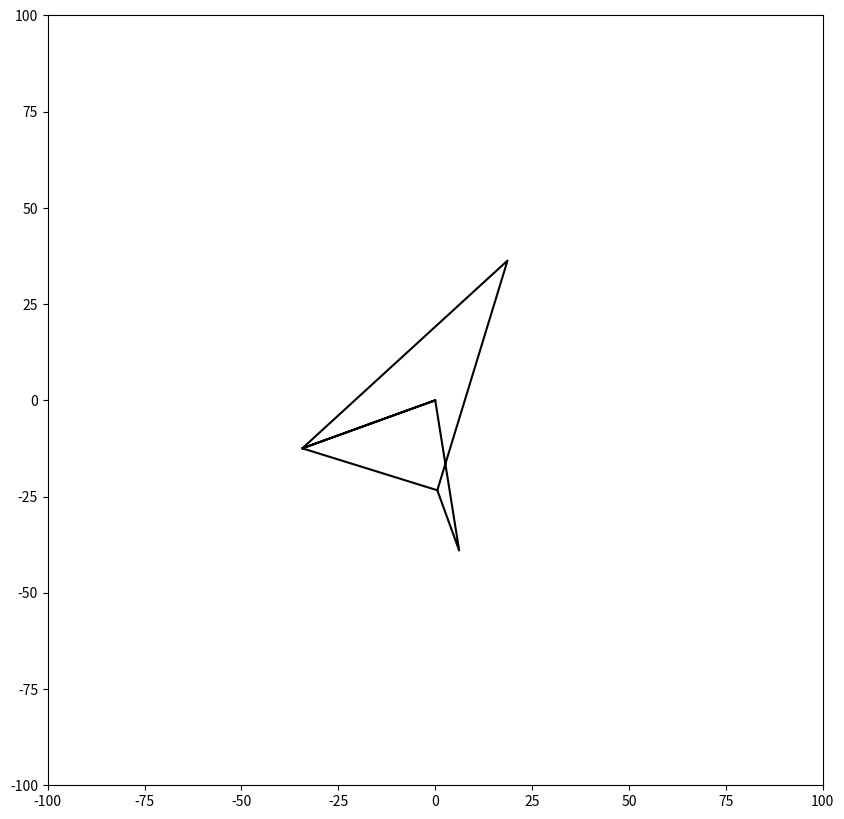

Python code for this plot:
import functools
import math
import time

import matplotlib.animation as animation
import matplotlib.pyplot as plt
import numpy as np
from scipy.optimize import fsolve


class blade:
    def __init__(self, a, b, c, d, e, f, g, theta_1, theta_5):
        self.a = a
        self.b = b
        self.c = c
        self.d = d
        self.e = e
        self.f = f
        self.g = g
        self.theta_1 = theta_1
        self.theta_5 = theta_5
        self.calc_points()

    def calc_points(self):
        theta_2s = np.arange(200, 280, 1)
        thetas = [self.calc_thetas(theta_2 * np.pi / 180) for theta_2 in theta_2s]
        o_4_points = [self.calc_point_o4() for _ in thetas]
        b_points = [self.calc_point_b(theta[1], o_4_points[0]) for theta in thetas]
        a_points = [
            self.calc_point_a(theta_2 * np.pi / 180, (0, 0)) for theta_2 in theta_2s
        ]

        g_points = [self.calc_point_g(o_4_points[0], theta[1]) for theta in thetas]

        plt.figure()

        x = [
            [
                0,
                o_4_points[i][0],
                0,
                a_points[i][0],
                b_points[i][0],
                o_4_points[i][0],
                g_points[i][0],
                b_points[i][0],
            ]
            for i in range(len(thetas))
        ]
        y = [
            [
                0,
                o_4_points[i][1],
                0,
                a_points[i][1],
                b_points[i][1],
                o_4_points[i][1],
                g_points[i][1],
                b_points[i][1],
            ]
            for i in range(len(thetas))
        ]

        fig, ax = plt.subplots()
        fig.set_size_inches(10, 10)
        (line,) = ax.plot(x[0], y[0], color="k")
        ani = animation.FuncAnimation(
            fig, self.update, len(x), fargs=[x, y, line], interval=1, blit=False
        )
        ani.save("test.gif")
        plt.show()

    def update(self, num, x, y, line):
        line.set_data(x[num], y[num])
        line.axes.axis([-100, 100, -100, 100])
        return (line,)

    def plot_b(self):
        theta_2s = np.arange(200, 280, 0.1)
        thetas = [self.calc_thetas(theta_2 * np.pi / 180) for theta_2 in theta_2s]
        b_xs = [self.b * math.cos(theta[1]) for theta in thetas]
        b_ys = [self.b * math.sin(theta[1]) for theta in thetas]
        # plt.plot(theta_2s, b_xs, label="x")
        # plt.plot(theta_2s, b_ys, label="y")

        plt.plot(b_xs, b_ys, label="x")
        plt.legend()
        plt.show()

    def calc_point_b(self, theta_4, o2):
        return (o2[0] + self.d * math.cos(theta_4), o2[1] + self.d * math.sin(theta_4))

    def calc_point_a(self, theta_4, o4):
        return (o4[0] + self.c * math.cos(theta_4), o4[1] + self.c * math.sin(theta_4))

    def calc_point_o4(self):
        return (self.d * math.cos(self.theta_1), self.d * math.sin(self.theta_1))

    def calc_point_g(self, o4, theta_4):
        return (
            o4[0] + self.g * math.cos(theta_4 + self.theta_5),
            o4[1] + self.g * math.sin(theta_4 + self.theta_5),
        )

    def calc_thetas(self, theta_2):
        return fsolve(functools.partial(self.equations, theta_2=theta_2), (0, 0))

    def equations(self, guess, theta_2):
        """Closed-loop equations for four bar mechanism of a blade

        Args:
            guess (theta_3, theta_4): Initial guesses for theta_3 and theta_4
            theta_2 (float): theta_2 value

        Returns:
            (Equation 1, Equation 2): Closed loop equations
        """
        theta_3, theta_4 = guess
        eq_1 = (
            self.a * math.cos(theta_2)
            + self.b * math.cos(theta_3)
            - self.c * math.cos(theta_4)
            - self.d * math.cos(self.theta_1)
        )
        eq_2 = (
            self.a * math.sin(theta_2)
            + self.b * math.sin(theta_3)
            - self.c * math.sin(theta_4)
            - self.d * math.sin(self.theta_1)
        )
        return eq_1, eq_2


blade(66.5, 42, 39.5, 36.5, 41.5, 35, 72, 200 * np.pi / 180, 60 * np.pi / 180)
